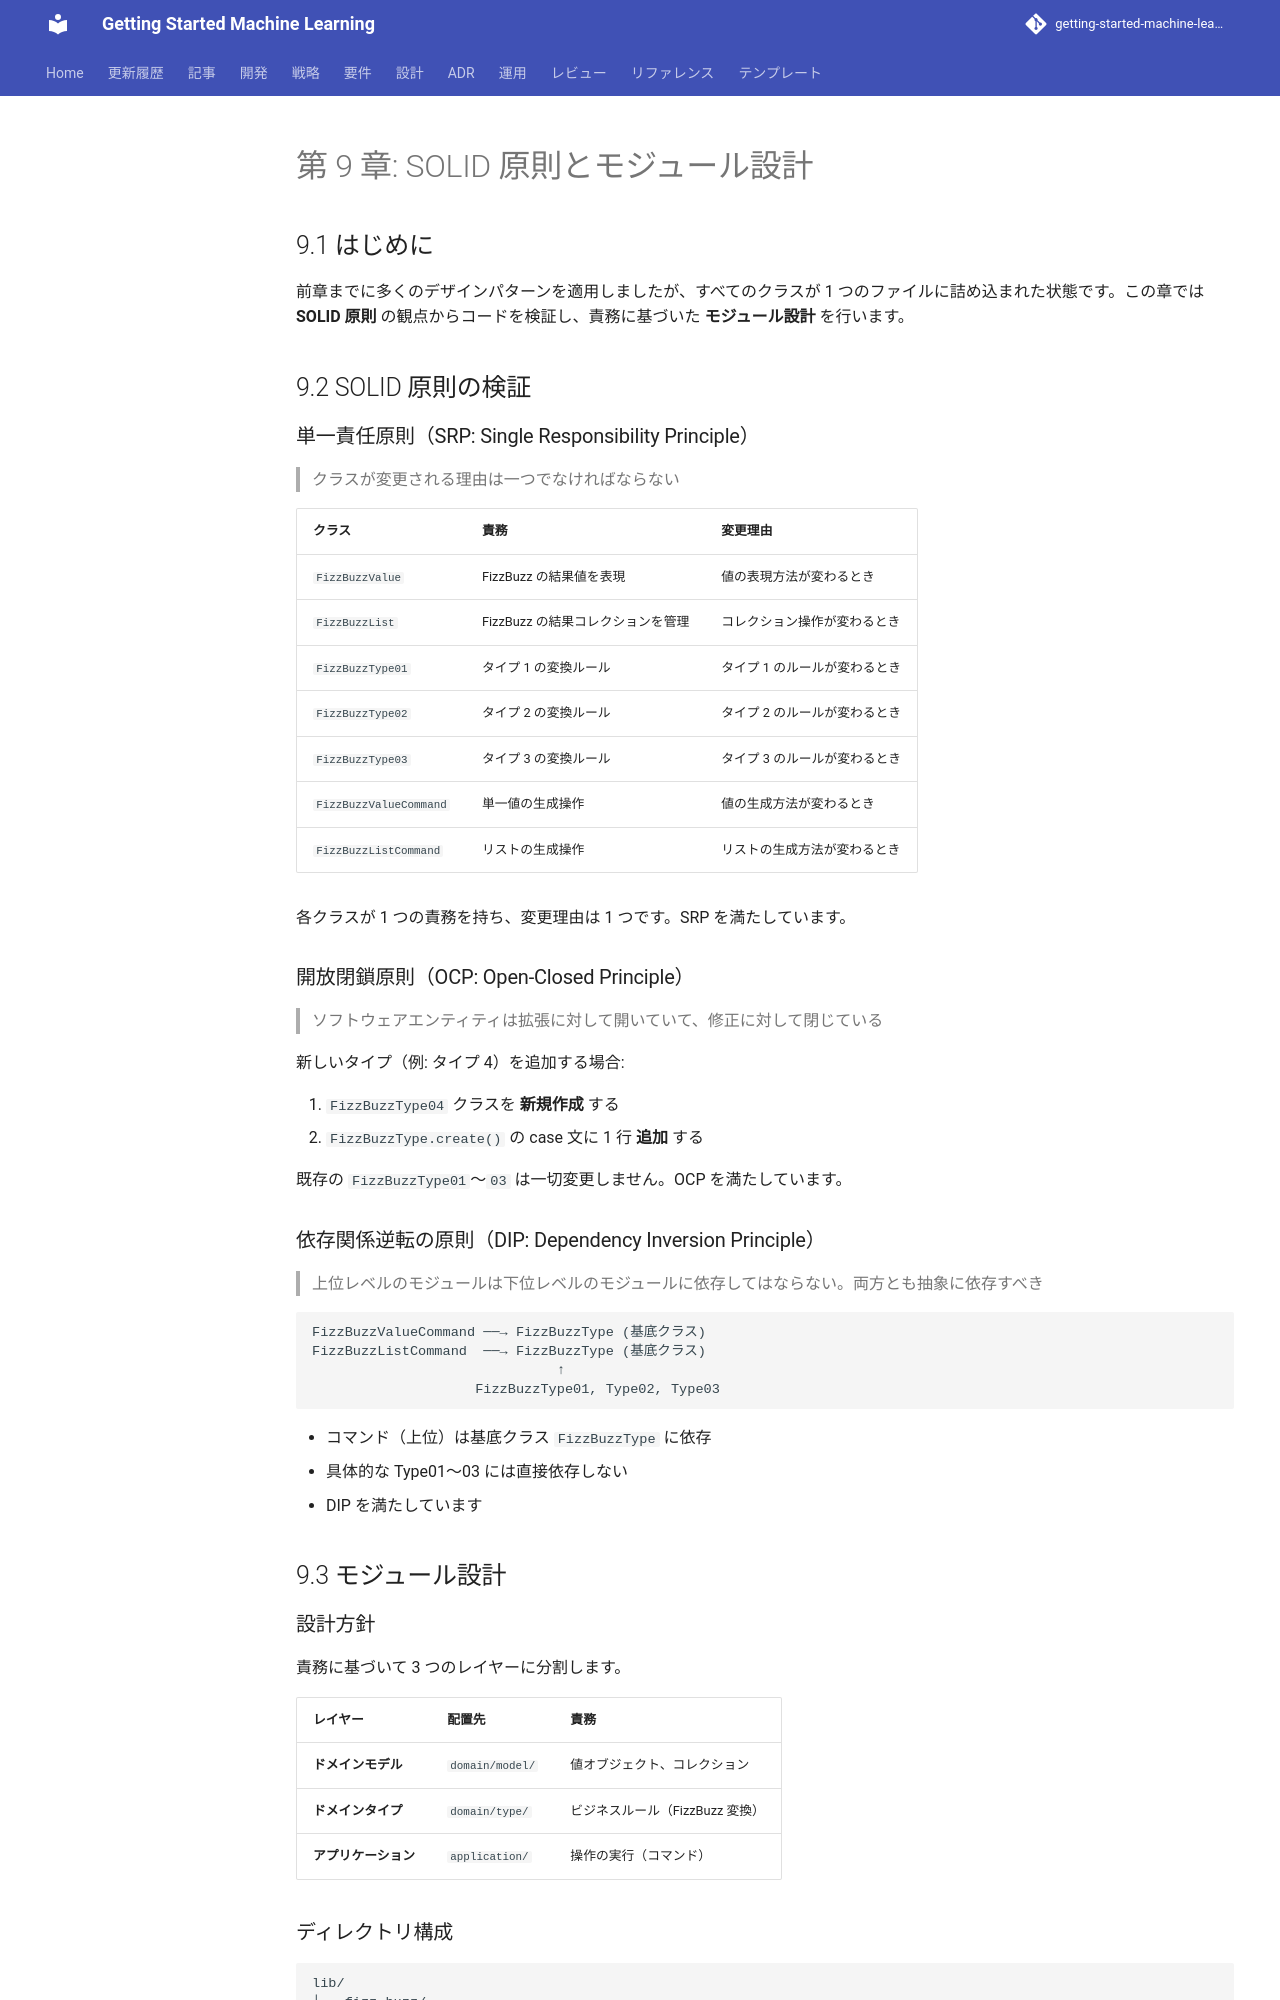

repository: k2works/getting-started-machine-learning · page: article/getting-start-tdd/ruby/09-solid-principles-and-module-design/index.html · generator: mkdocs

---
type: Article
title: "第 9 章: SOLID 原則とモジュール設計"
description: "前章までに多くのデザインパターンを適用しましたが、すべてのクラスが 1 つのファイルに詰め込まれた状態です。"
tags: [article, getting-start-tdd, ruby]
status: stable
generated: { by: human:kakimomokuri, at: 2026-03-24T05:22:28Z }
---

# 第 9 章: SOLID 原則とモジュール設計

## 9.1 はじめに

前章までに多くのデザインパターンを適用しましたが、すべてのクラスが 1 つのファイルに詰め込まれた状態です。この章では **SOLID 原則** の観点からコードを検証し、責務に基づいた **モジュール設計** を行います。

## 9.2 SOLID 原則の検証

### 単一責任原則（SRP: Single Responsibility Principle）

> クラスが変更される理由は一つでなければならない

| クラス | 責務 | 変更理由 |
|--------|------|---------|
| `FizzBuzzValue` | FizzBuzz の結果値を表現 | 値の表現方法が変わるとき |
| `FizzBuzzList` | FizzBuzz の結果コレクションを管理 | コレクション操作が変わるとき |
| `FizzBuzzType01` | タイプ 1 の変換ルール | タイプ 1 のルールが変わるとき |
| `FizzBuzzType02` | タイプ 2 の変換ルール | タイプ 2 のルールが変わるとき |
| `FizzBuzzType03` | タイプ 3 の変換ルール | タイプ 3 のルールが変わるとき |
| `FizzBuzzValueCommand` | 単一値の生成操作 | 値の生成方法が変わるとき |
| `FizzBuzzListCommand` | リストの生成操作 | リストの生成方法が変わるとき |

各クラスが 1 つの責務を持ち、変更理由は 1 つです。SRP を満たしています。

### 開放閉鎖原則（OCP: Open-Closed Principle）

> ソフトウェアエンティティは拡張に対して開いていて、修正に対して閉じている

新しいタイプ（例: タイプ 4）を追加する場合:

1. `FizzBuzzType04` クラスを **新規作成** する
2. `FizzBuzzType.create()` の case 文に 1 行 **追加** する

既存の `FizzBuzzType01`〜`03` は一切変更しません。OCP を満たしています。

### 依存関係逆転の原則（DIP: Dependency Inversion Principle）

> 上位レベルのモジュールは下位レベルのモジュールに依存してはならない。両方とも抽象に依存すべき

```
FizzBuzzValueCommand ──→ FizzBuzzType (基底クラス)
FizzBuzzListCommand  ──→ FizzBuzzType (基底クラス)
                              ↑
                    FizzBuzzType01, Type02, Type03
```

- コマンド（上位）は基底クラス `FizzBuzzType` に依存
- 具体的な Type01〜03 には直接依存しない
- DIP を満たしています

## 9.3 モジュール設計

### 設計方針

責務に基づいて 3 つのレイヤーに分割します。

| レイヤー | 配置先 | 責務 |
|---------|-------|------|
| **ドメインモデル** | `domain/model/` | 値オブジェクト、コレクション |
| **ドメインタイプ** | `domain/type/` | ビジネスルール（FizzBuzz 変換） |
| **アプリケーション** | `application/` | 操作の実行（コマンド） |
